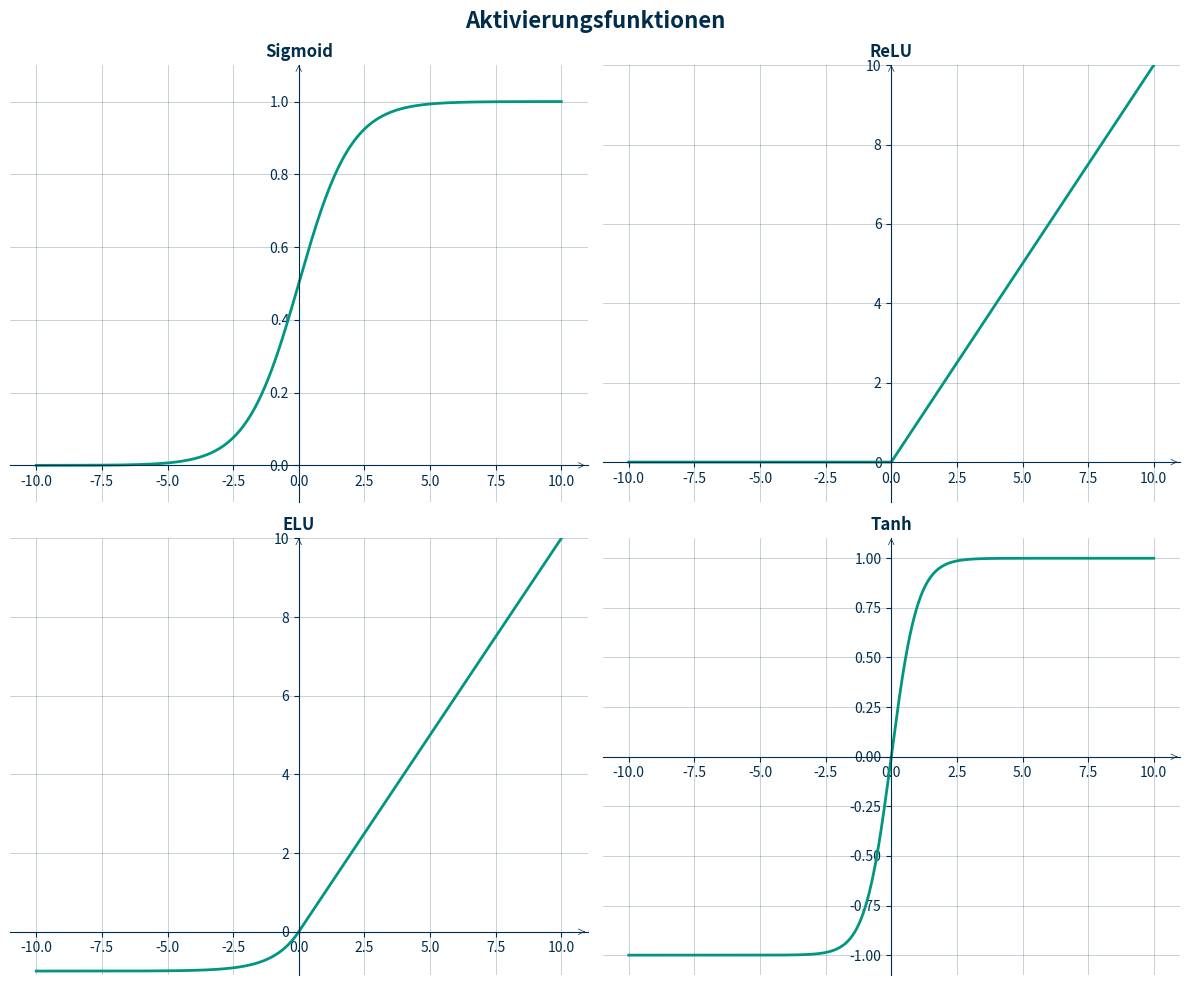

Reproduce this figure in Python.
import numpy as np
import matplotlib.pyplot as plt

class ActivationPlotter:
    def __init__(self):
        # KIT Farbpalette
        self.kit_red = "#D30015"
        self.kit_green = "#009682"
        self.kit_yellow = "#FFFF00"
        self.kit_orange = "#FFC000"
        self.kit_blue = "#0C537E"
        self.kit_dark_blue = "#002D4C"
        self.kit_magenta = "#A3107C"

    def sigmoid(self, x):
        return 1 / (1 + np.exp(-x))

    def relu(self, x):
        return np.maximum(0, x)

    def elu(self, x, alpha=1.0):
        return np.where(x > 0, x, alpha * (np.exp(x) - 1))

    def tanh(self, x):
        return np.tanh(x)

    def add_arrow(self, ax, direction="right"):
        """Fügt einen Pfeil an das Ende der Achse hinzu, der 1% der Achsenlänge übersteht."""
        x_min, x_max = ax.get_xlim()
        y_min, y_max = ax.get_ylim()
        if direction == "right":
            x_pos = x_max
            y_pos = 0
            arrow_length = 0.01 * (x_max - x_min)
            ax.annotate('', xy=(x_pos, y_pos), xytext=(x_pos-arrow_length, y_pos),
                        arrowprops=dict(arrowstyle='->', color=self.kit_dark_blue, lw=0.5))
        elif direction == "up":
            x_pos = 0
            y_pos = y_max
            arrow_length = 0.01 * (y_max - y_min)
            ax.annotate('', xy=(x_pos, y_pos), xytext=(x_pos, y_pos-arrow_length),
                        arrowprops=dict(arrowstyle='->', color=self.kit_dark_blue, lw=0.5))

    def create_plots(self, output_path="activation_functions.pdf"):
        x = np.linspace(-10, 10, 1000)
        fig, axes = plt.subplots(2, 2, figsize=(12, 10), dpi=300)
        fig.suptitle("Aktivierungsfunktionen", fontsize=16, fontweight='bold', color=self.kit_dark_blue)

        for ax in axes.flat:
            ax.spines['left'].set_position('zero')
            ax.spines['bottom'].set_position('zero')
            ax.spines['top'].set_visible(False)
            ax.spines['right'].set_visible(False)
            ax.spines['left'].set_color(self.kit_dark_blue)
            ax.spines['bottom'].set_color(self.kit_dark_blue)
            ax.tick_params(axis='x', colors=self.kit_dark_blue)
            ax.tick_params(axis='y', colors=self.kit_dark_blue)
            ax.grid(True, color=self.kit_dark_blue, alpha=0.3, linewidth=0.5, linestyle='-')

        # Sigmoid
        axes[0, 0].plot(x, self.sigmoid(x), color=self.kit_green, linewidth=2)
        axes[0, 0].set_title("Sigmoid", color=self.kit_dark_blue, fontsize=12, fontweight='bold')
        axes[0, 0].set_ylim(-0.1, 1.1)
        self.add_arrow(axes[0, 0], direction="right")
        self.add_arrow(axes[0, 0], direction="up")

        # ReLU
        axes[0, 1].plot(x, self.relu(x), color=self.kit_green, linewidth=2)
        axes[0, 1].set_title("ReLU", color=self.kit_dark_blue, fontsize=12, fontweight='bold')
        axes[0, 1].set_ylim(-1, 10)
        self.add_arrow(axes[0, 1], direction="right")
        self.add_arrow(axes[0, 1], direction="up")

        # ELU
        axes[1, 0].plot(x, self.elu(x), color=self.kit_green, linewidth=2)
        axes[1, 0].set_title("ELU", color=self.kit_dark_blue, fontsize=12, fontweight='bold')
        axes[1, 0].set_ylim(-1.1, 10)
        self.add_arrow(axes[1, 0], direction="right")
        self.add_arrow(axes[1, 0], direction="up")

        # Tanh
        axes[1, 1].plot(x, self.tanh(x), color=self.kit_green, linewidth=2)
        axes[1, 1].set_title("Tanh", color=self.kit_dark_blue, fontsize=12, fontweight='bold')
        axes[1, 1].set_ylim(-1.1, 1.1)
        self.add_arrow(axes[1, 1], direction="right")
        self.add_arrow(axes[1, 1], direction="up")

        plt.tight_layout()
        fig.savefig(output_path, format="pdf", bbox_inches='tight')  # Speichern als PDF
        plt.close(fig)
        return output_path

# Beispielaufruf
plotter = ActivationPlotter()
pdf_path = plotter.create_plots("activation_functions.pdf")
print(f"Plot wurde als PDF gespeichert unter: {pdf_path}")
